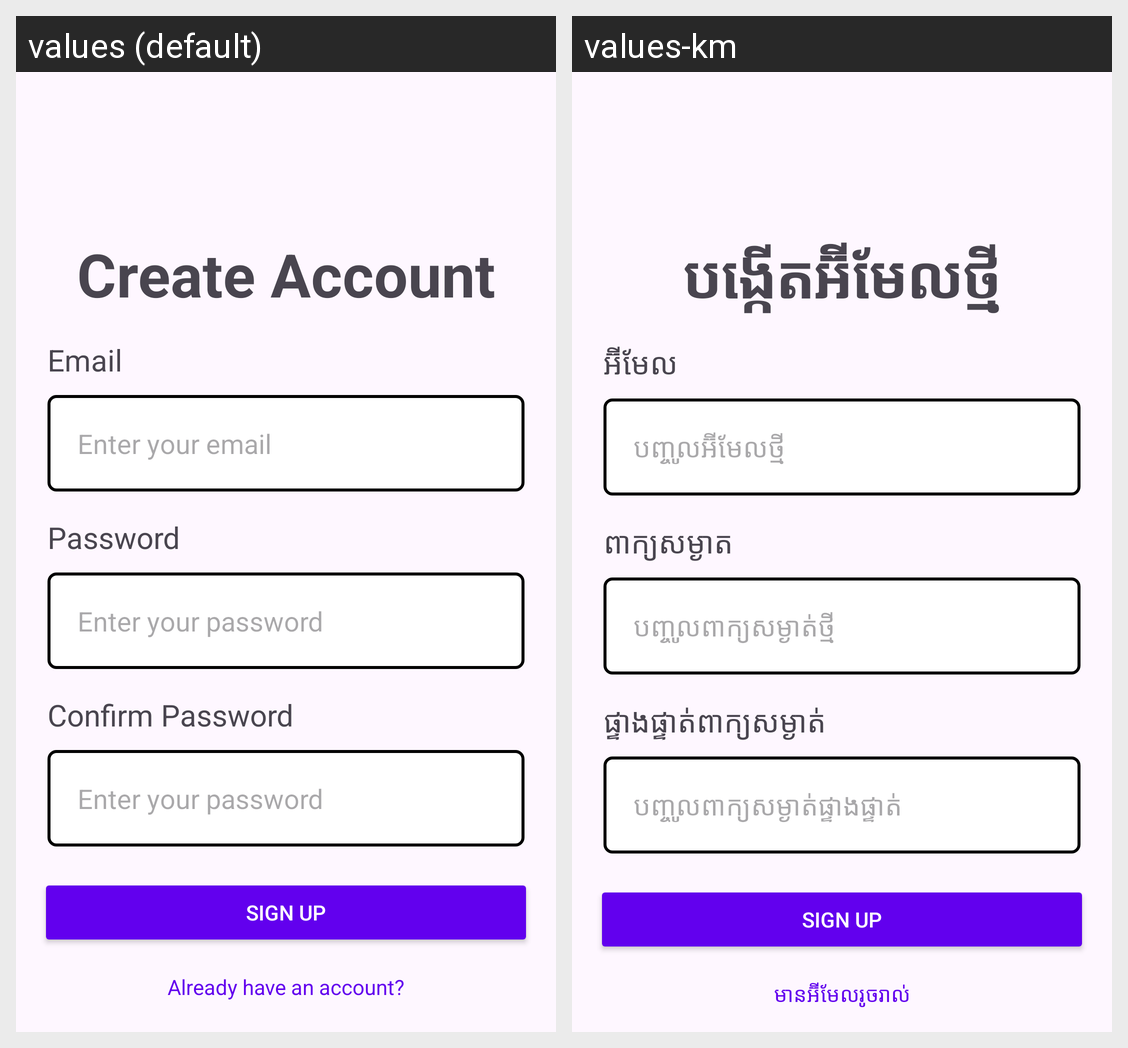

This grid shows one Android layout under two languages. Give, for every string resource on the screen, its name, the default text and each shown locale's text.
Android screen res/layout/activity_sign_up.xml rendered under 2 locales, left to right: values (default), values-km. Device: Nexus 5 (rendered at 1080×1920; each locale shown at half size, 540×960, under a caption strip naming it); theme Theme.WORK_SCHOOL.
Strings drawn on this screen, with the default value and each locale's value (text and hints the layout hard-codes, and strings that could not be matched under every locale, appear in the picture but are not listed):

title_registerActivity
  values: Create Account
  values-km: បង្កើតអ៊ីមែលថ្មី

email_registerActivity
  values: Email
  values-km: អ៊ីមែល

input_email_registerActivity
  values: Enter your email
  values-km: បញ្ចូលអ៊ីមែលថ្មី

password_registerActivity
  values: Password
  values-km: ពាក្យសម្ងាត

input_password_registerActivity
  values: Enter your password
  values-km: បញ្ចូលពាក្យសម្ងាត់ថ្មី

confirm_password_registerActivity
  values: Confirm Password
  values-km: ផ្ទាងផ្ទាត់ពាក្យសម្ងាត់

input_password_comfirm_registerActivity
  values: Enter your password
  values-km: បញ្ចូលពាក្យសម្ងាត់ផ្ទាងផ្ទាត់

subtitle_button_registerActivity
  values: Already have an account?
  values-km: មានអ៊ីមែលរូចរាល់
